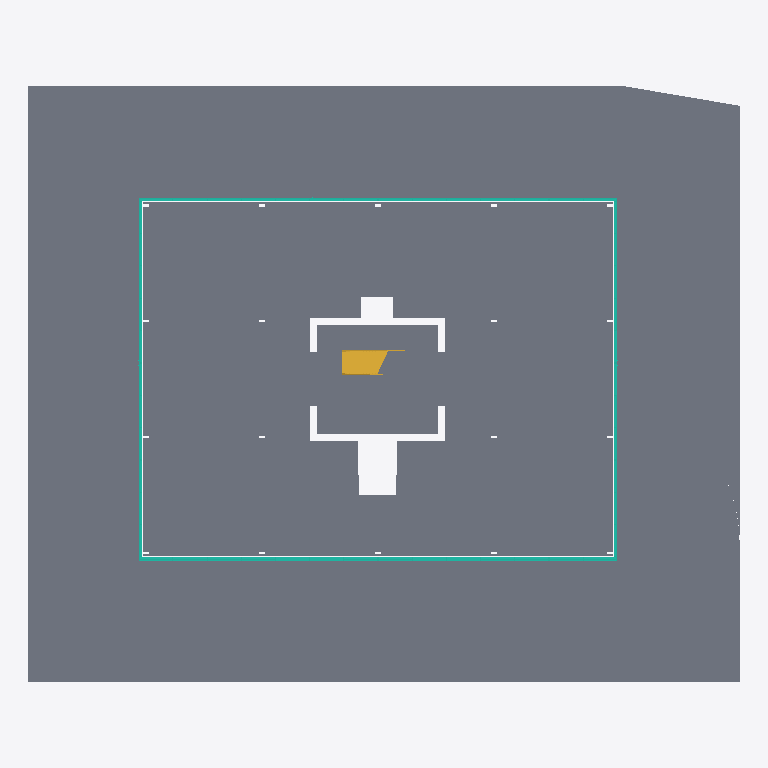
Plan cut of the same IFC building model at storey 'Level 1' (level 0.00 m, cut at 1.40 m), seen from above with north up, elements coloured by IFC class (only those large enough to see are counted): 7 slabs (grey), 4 curtain walls (teal), 1 stair (yellow). Cut surfaces are drawn darker.
Extent 30.7 m × 25.7 m × 19.6 m (x, y, z). Storeys (6): Level 1 at 0.00 m; Level 2 at 4.50 m; Level 3 at 7.50 m; Level 4 at 10.50 m; Level 7 at 13.90 m; Level 6 at 16.40 m. Elements (323): 80 IfcBuildingElementProxy, 68 IfcWallStandardCase, 56 IfcSlab, 40 IfcWindow, 35 IfcDoor, 25 IfcCurtainWall, 13 IfcRailing, 4 IfcStair, 2 IfcRoof.

HEADER;
FILE_DESCRIPTION(('ViewDefinition [CoordinationView_V2.0]'),'2;1');
FILE_NAME('0001','2021-03-26T13:09:10',(''),(''),'The EXPRESS Data Manager Version 5.02.0100.07 : ','21.1.21.45 - Exporter 21.1.21.45 - Alternate UI ','');
FILE_SCHEMA(('IFC2X3'));
ENDSEC;
DATA;
#120=IFCPROJECT('098OLx1izDUxF$wQY43XYW',#41,'0001',$,$,'Project Name','Project Status',(#112),#107);
#181=IFCSITE('098OLx1izDUxF$wQY43XYY',#41,'Default',$,$,#180,$,$,.ELEMENT.,(42,21,31,181945),(-71,-3,-24,-263305),0.0,$,$);
#130=IFCBUILDING('098OLx1izDUxF$wQY43XYX',#41,'',$,$,#32,$,'',.ELEMENT.,$,$,#126);
#139=IFCBUILDINGSTOREY('098OLx1izDUxF$wQXxyUPd',#41,'Level 1',$,'Level:8mm Head',#137,$,'Level 1',.ELEMENT.,0.0);
#145=IFCBUILDINGSTOREY('098OLx1izDUxF$wQXxyUNc',#41,'Level 2',$,'Level:8mm Head',#144,$,'Level 2',.ELEMENT.,4499.99999999947);
#151=IFCBUILDINGSTOREY('098OLx1izDUxF$wQXxzDYp',#41,'Level 3',$,'Level:8mm Head',#150,$,'Level 3',.ELEMENT.,7500.0);
#157=IFCBUILDINGSTOREY('098OLx1izDUxF$wQXxzAP2',#41,'Level 4',$,'Level:8mm Head',#156,$,'Level 4',.ELEMENT.,10500.0);
#169=IFCBUILDINGSTOREY('098OLx1izDUxF$wQXxz5wX',#41,'Level 7',$,'Level:8mm Head',#168,$,'Level 7',.ELEMENT.,13900.0);
#175=IFCBUILDINGSTOREY('098OLx1izDUxF$wQXxz51m',#41,'Level 6',$,'Level:8mm Head',#174,$,'Level 6',.ELEMENT.,16400.0);
#58482=IFCSLAB('0wGk3CkmvBLxxspnrBiRfF',#41,'Floor:Dekvloer balkon 70mm 2:378693',$,'Floor:Dekvloer balkon 70mm 2',#58452,#58480,'378693',.FLOOR.);
#184364=IFCSLAB('3ALG7MaCD2qRGVi1aaOJvK',#41,'Floor:bestrating:518540',$,'Floor:bestrating',#183935,#184362,'518540',.FLOOR.);
#184804=IFCSLAB('3ALG7MaCD2qRGVi1aaOJnU',#41,'Floor:groen:519046',$,'Floor:groen',#184486,#184571,'519046',.FLOOR.);
#184807=IFCSLAB('3Jodc06pnFTPAtVmgaNZXf',#41,'Floor:groen:519046:2',$,'Floor:groen',#184800,#184665,'519046',.FLOOR.);
#184813=IFCSLAB('3X7mSSVdP8CuTxc74mIG1d',#41,'Floor:groen:519046:4',$,'Floor:groen',#184802,#184757,'519046',.FLOOR.);
#184816=IFCSLAB('1qmFmfwpTDGxhb185r7Js1',#41,'Floor:groen:519046:5',$,'Floor:groen',#184803,#184798,'519046',.FLOOR.);
#184810=IFCSLAB('3MrweptOjBsepY_fh5BjOt',#41,'Floor:groen:519046:3',$,'Floor:groen',#184801,#184706,'519046',.FLOOR.);
#10927=IFCCURTAINWALL('2$q9DnhIPDdfYsdrrtiih7',#41,'Curtain Wall:Storefront:343507',$,'Curtain Wall:Storefront',#10926,$,'343507');
#2058=IFCCURTAINWALL('2$q9DnhIPDdfYsdrrtiieh',#41,'Curtain Wall:Storefront:343359',$,'Curtain Wall:Storefront',#2057,$,'343359');
#7703=IFCCURTAINWALL('2$q9DnhIPDdfYsdrrtiigr',#41,'Curtain Wall:Storefront:343457',$,'Curtain Wall:Storefront',#7702,$,'343457');
#15398=IFCCURTAINWALL('2$q9DnhIPDdfYsdrrtiihk',#41,'Curtain Wall:Storefront:343546',$,'Curtain Wall:Storefront',#15397,$,'343546');
#23375=IFCSTAIR('34jNi0d11E2QoEkqSascIF',#41,'Assembled Stair:Stair:368673',$,'Assembled Stair:190mm max riser 250mm going',#23374,$,'368673',.NOTDEFINED.);
ENDSEC;
